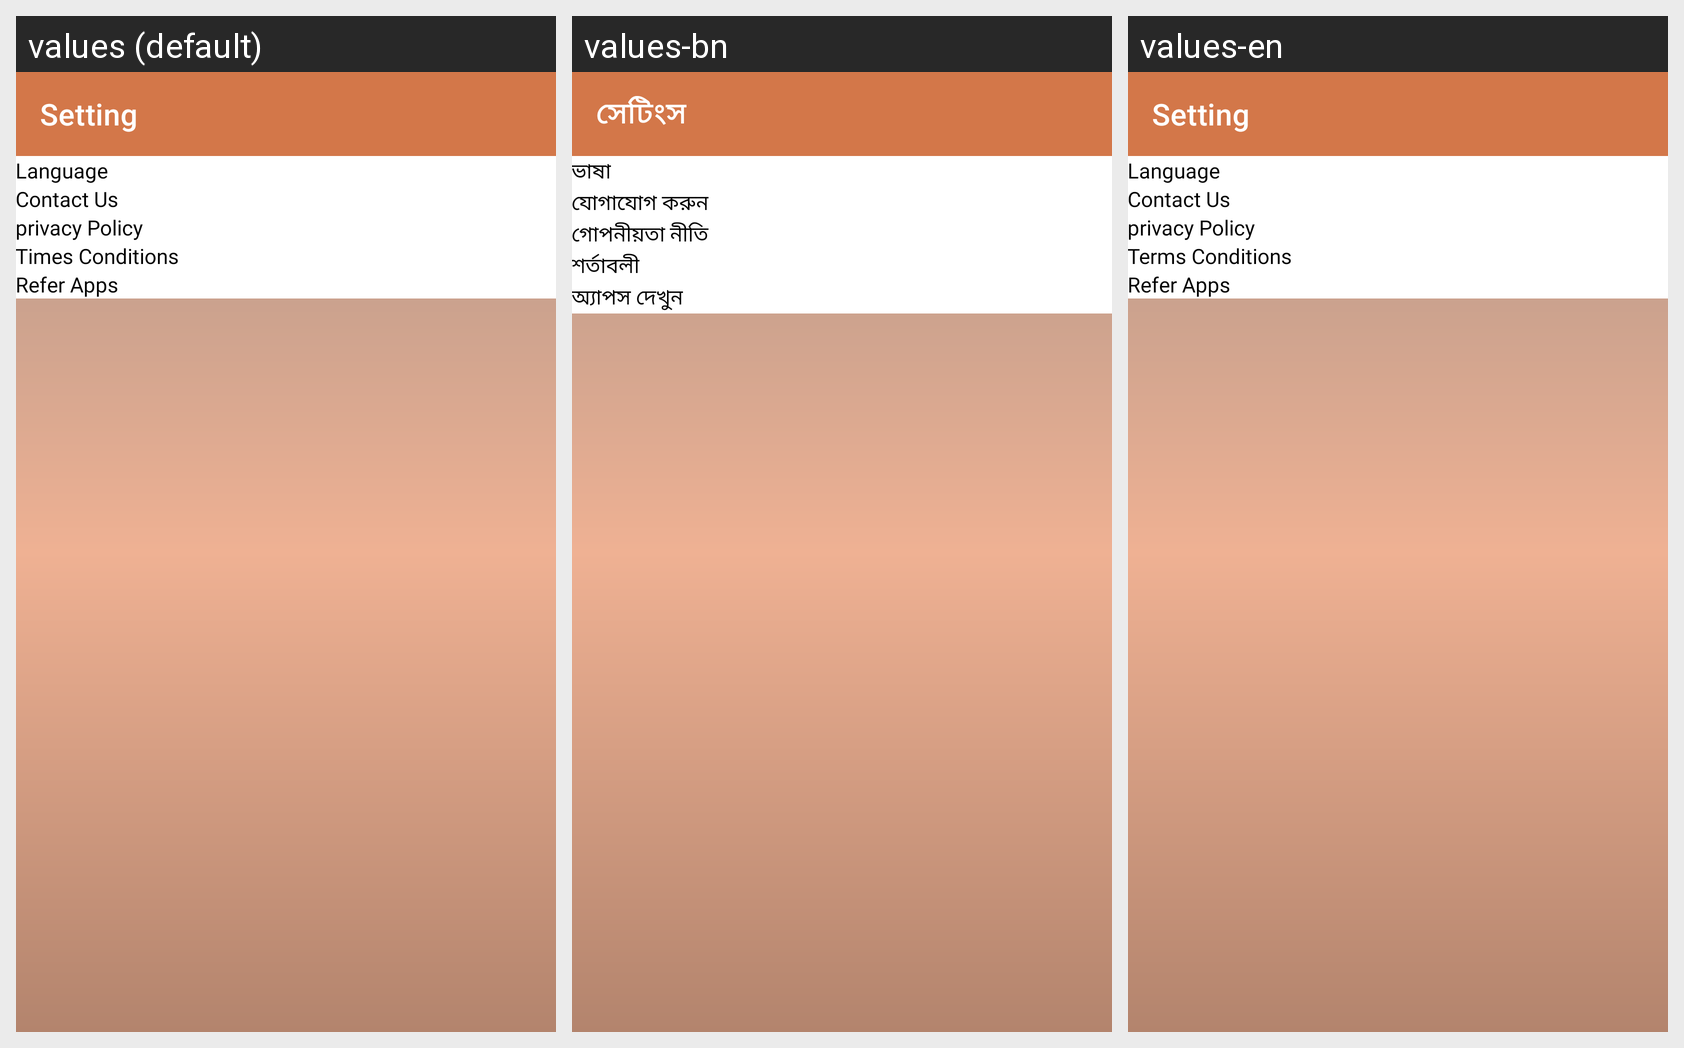

The same Android screen rendered under several of its app's locales, left to right. List the strings drawn on it with the default value and each locale's translation.
Android screen res/layout/activity_setting.xml rendered under 3 locales, left to right: values (default), values-bn, values-en. Device: Nexus 5 (rendered at 1080×1920; each locale shown at half size, 540×960, under a caption strip naming it); theme AppTheme.
Strings drawn on this screen, with the default value and each locale's value (text and hints the layout hard-codes, and strings that could not be matched under every locale, appear in the picture but are not listed):

Setting
  values: Setting
  values-bn: সেটিংস
  values-en: Setting

language
  values: Language
  values-bn: ভাষা
  values-en: Language

contact_us
  values: Contact Us
  values-bn: যোগাযোগ করুন
  values-en: Contact Us

privacy_policy
  values: privacy Policy
  values-bn: গোপনীয়তা নীতি
  values-en: privacy Policy

times_conditions
  values: Times Conditions
  values-bn: শর্তাবলী
  values-en: Terms Conditions

refer_apps
  values: Refer Apps
  values-bn: অ্যাপস দেখুন
  values-en: Refer Apps
